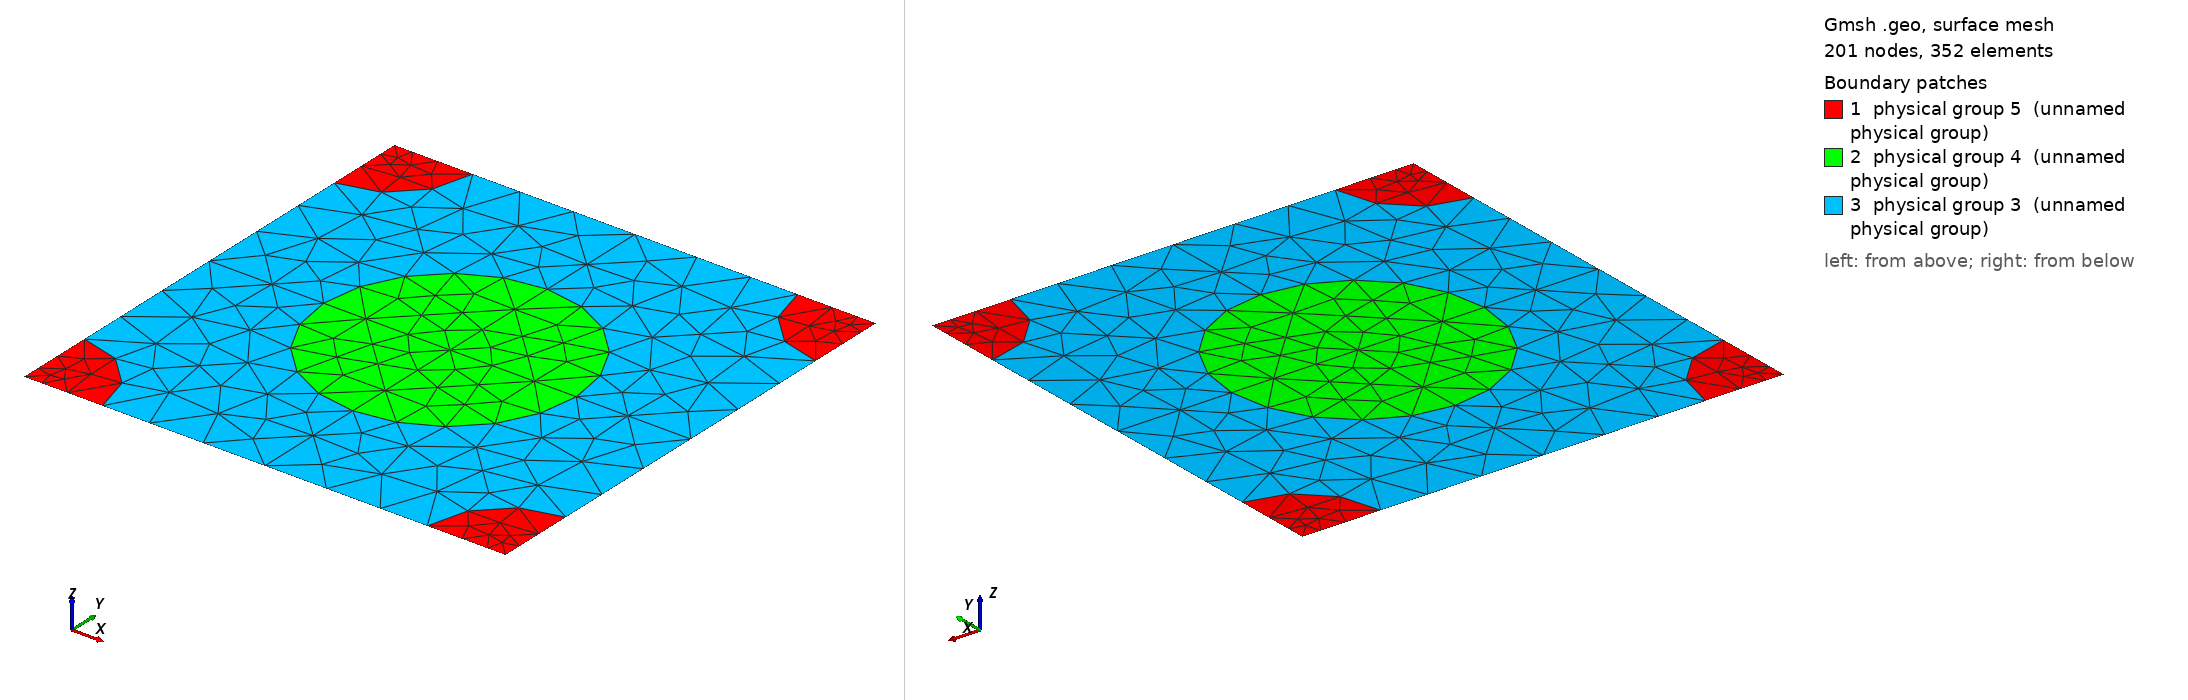

Gmsh geometry script, surface-meshed: 201 nodes, 352 surface elements. Boundary patches (legend numbers): 1 physical group 5 (unnamed physical group), 2 physical group 4 (unnamed physical group), 3 physical group 3 (unnamed physical group). Left view from above one corner, right view from below the opposite corner. Legend entries are the model's physical surfaces. The drawing asked Gmsh for element sizes between 1% and 20% of the model's largest extent; the script's own settings can give other sizes.

=== 762_200_124.geo (drawn) ===
d = 1; // grating period
ff = 0.300000;
d_in_nm = 762;
a1 = 200;
radius1 = (a1/d_in_nm)*d;
radius2 = (124/d_in_nm)*d;
lc = 0.150000; // 0.501 0.201 0.0701;
lc2 = lc/1.500000; // on cylinder surfaces
lc3 = lc/1.500000; // cylinder1 centres
lc4 = lc/4.500000; // cylinder2 centres
posx = 0;//
posy = 0;//

hy = d; // Thickness: Squre profile => hy=d
hx = 0.;

// 2*2 supercell outline

Point(1) = {0, 0, 0, lc4};
Point(2) = {-hx, -hy, 0, lc4};
Point(3) = {-hx+d, -hy, 0, lc4};
Point(4) = {d, 0, 0,lc4};
Point(5) = {-hx+d/2+posx, -hy/2+posy, 0,lc3};
Point(10) = {-hx+d/2+posx, 0, 0, lc};
Point(11) = {0,-hy/2+posy, 0, lc};
Point(12) = {-hx+d/2+posx, -hy, 0, lc};
Point(13) = {d, -hy/2+posy, 0, lc};

Point(14) = {-hx+radius2, 0, 0, lc2};
Point(15) = {d-radius2, 0, 0, lc2};
Point(16) = {0,-radius2, 0, lc2};
Point(18) = {-hx+d/2+posx, -hy/2+radius1+posy, 0, lc2};
Point(20) = {d,-radius2, 0, lc2};
Point(21) = {-hx+d/2-radius1+posx, -hy/2+posy, 0,lc2};
Point(22) = {-hx+d/2+radius1+posx, -hy/2+posy, 0,lc2};
Point(23) = {-hx, -hy+radius2, 0, lc2};
Point(25) = {-hx+d/2+posx, -hy/2-radius1+posy, 0, lc2};
Point(27) = {d,-hy+radius2, 0, lc2};
Point(28) = {-hx+radius2, -hy, 0, lc2};
Point(29) = {d-radius2, -hy, 0, lc2};

Line(1) = {1, 14};
Line(2) = {14, 10};
Line(3) = {10, 15};
Line(4) = {15, 4};
Line(5) = {4, 20};
Line(6) = {20, 13};
Line(7) = {13, 27};
Line(8) = {27, 3};
Line(9) = {3, 29};
Line(10) = {29, 12};
Line(11) = {12, 28};
Line(12) = {28, 2};
Line(13) = {2, 23};
Line(14) = {23, 11};
Line(15) = {11, 16};
Line(16) = {16, 1};
Line(18) = {18, 10};
Line(19) = {18, 5};
Line(20) = {5, 25};
Line(21) = {25, 12};
Line(22) = {11, 21};
Line(23) = {21, 5};
Line(24) = {5, 22};
Line(25) = {22, 13};

Circle(26) = {14, 1, 16};
Circle(27) = {15, 4, 20};
Circle(28) = {27, 3, 29};
Circle(29) = {28, 2, 23};
Circle(30) = {21, 5, 18};
Circle(31) = {18, 5, 22};
Circle(32) = {22, 5, 25};
Circle(33) = {25, 5, 21};

Line Loop(77) = {1, 26, 16};
Plane Surface(78) = {77};
Line Loop(79) = {4, 5, -27};
Plane Surface(80) = {79};
Line Loop(81) = {28, -9, -8};
Plane Surface(82) = {81};
Line Loop(83) = {29, -13, -12};
Plane Surface(84) = {83};
Line Loop(85) = {30, 19, -23};
Plane Surface(86) = {85};
Line Loop(87) = {19, 24, -31};
Plane Surface(88) = {87};
Line Loop(89) = {24, 32, -20};
Plane Surface(90) = {89};
Line Loop(91) = {20, 33, 23};
Plane Surface(92) = {91};
Line Loop(93) = {2, -18, -30, -22, 15, -26};
Plane Surface(94) = {93};
Line Loop(95) = {3, 27, 6, -25, -31, 18};
Plane Surface(96) = {95};
Line Loop(97) = {25, 7, 28, 10, -21, -32};
Plane Surface(98) = {97};
Line Loop(99) = {21, 11, 29, 14, 22, -33};
Plane Surface(100) = {99};

Physical Line(101) = {1, 2, 3, 4};
Physical Line(102) = {5, 6, 7, 8};
Physical Line(103) = {9, 10, 11, 12};
Physical Line(104) = {13, 14, 15, 16};

Physical Surface(3) = {94, 96, 98, 100};
Physical Surface(4) = {86, 88, 90, 92};
Physical Surface(5) = {78, 80, 82, 84};
